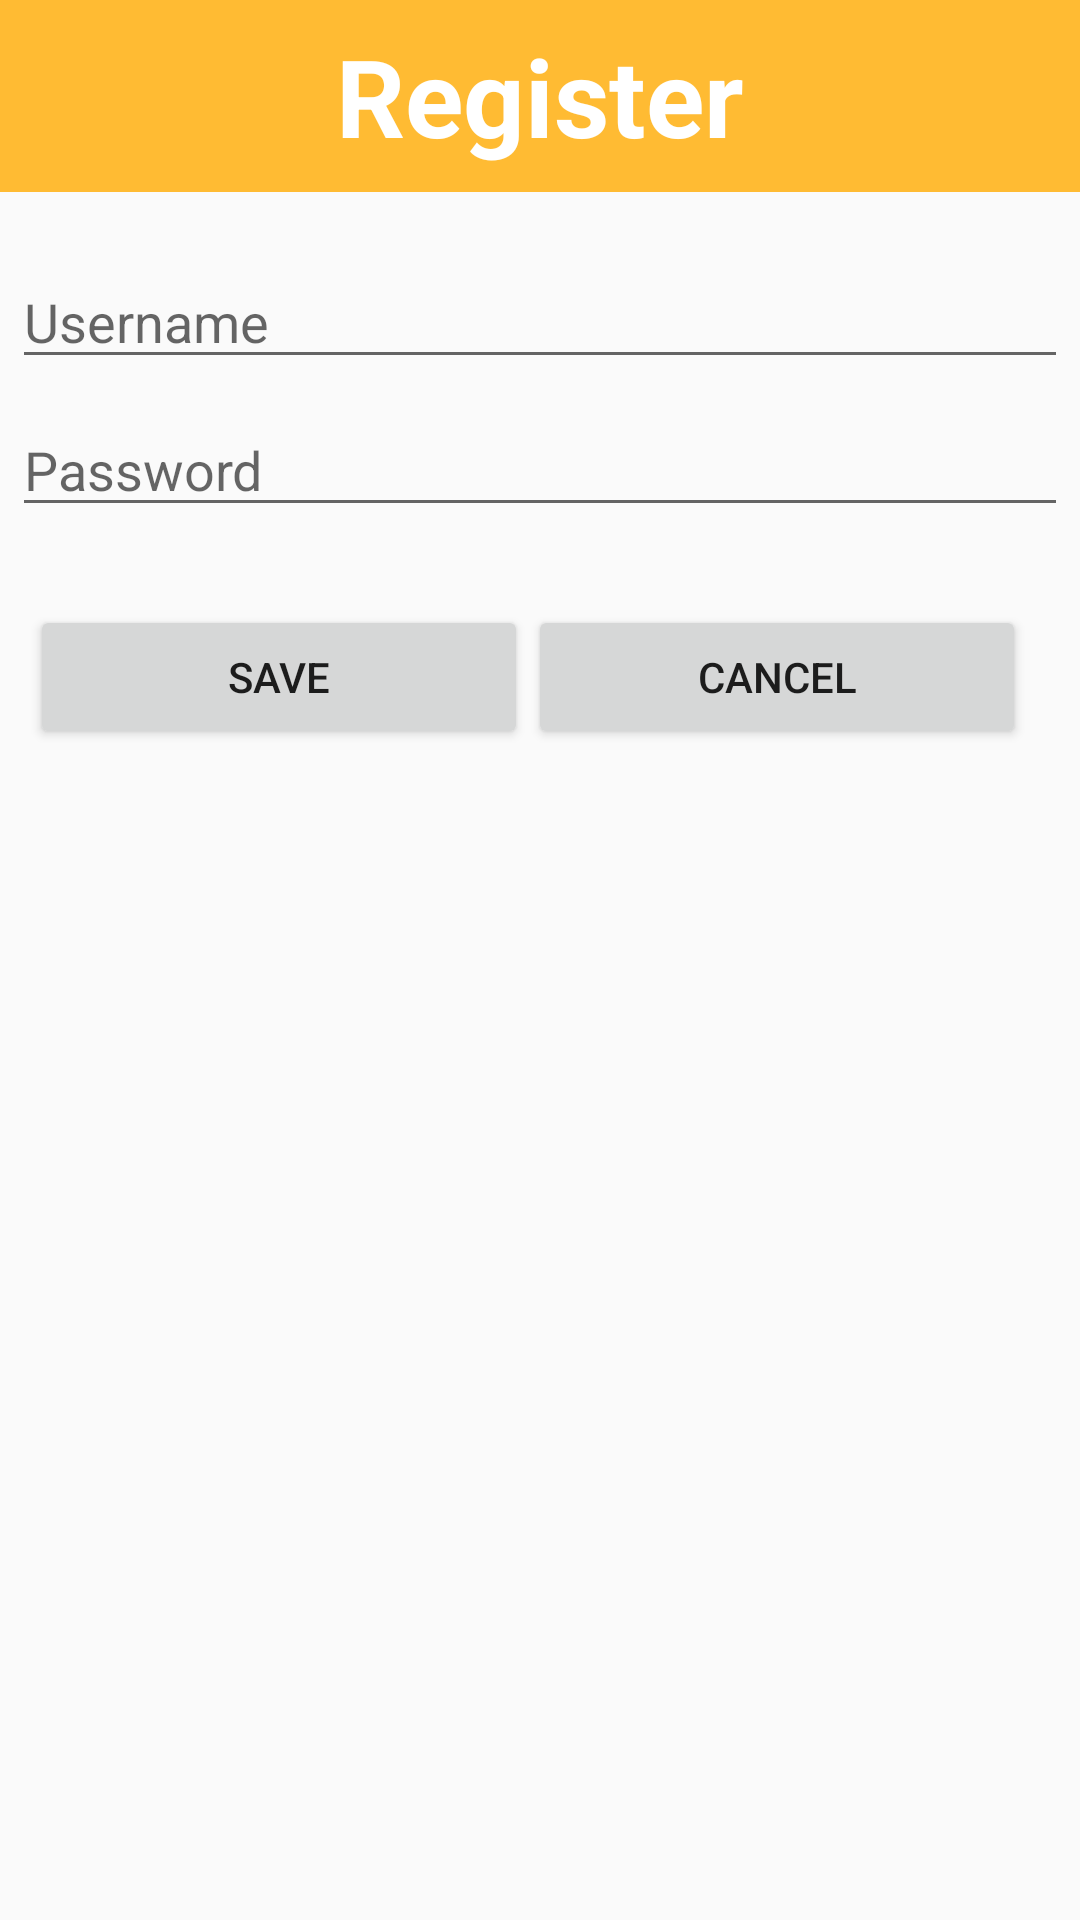

Write the Android layout XML for this screen, with the resource values it uses.
<!-- AndroidManifest.xml: application theme AppTheme -->
<!-- res/layout/new_register_layout.xml -->
<?xml version="1.0" encoding="utf-8"?>
<LinearLayout xmlns:android="http://schemas.android.com/apk/res/android"
    android:layout_width="match_parent"
    android:layout_height="match_parent"
    android:orientation="vertical">


    <TextView
        android:layout_width="match_parent"
        android:layout_height="64dp"
        android:layout_gravity="center_horizontal"
        android:layout_marginBottom="5dp"
        android:autoText="true"
        android:background="#FFFFBB33"
        android:gravity="center"
        android:scaleType="center"
        android:text="@string/registerPage"
        android:textColor="#ffffffff"
        android:textSize="36dp"
        android:textStyle="bold" />


    <EditText
        android:id="@+id/username"
        android:layout_width="match_parent"
        android:layout_height="wrap_content"
        android:layout_marginBottom="4dp"
        android:layout_marginLeft="4dp"
        android:layout_marginRight="4dp"
        android:layout_marginTop="16dp"
        android:hint="@string/user"
        android:inputType="text" />

    <EditText
        android:id="@+id/password"
        android:layout_width="match_parent"
        android:layout_height="wrap_content"
        android:layout_marginBottom="16dp"
        android:layout_marginLeft="4dp"
        android:layout_marginRight="4dp"
        android:layout_marginTop="4dp"
        android:fontFamily="sans-serif"
        android:hint="@string/password"
        android:inputType="numberPassword" />

    <TableLayout xmlns:android="http://schemas.android.com/apk/res/android"
        android:layout_width="wrap_content"
        android:layout_height="wrap_content"
        android:layout_marginLeft="10dp"
        android:layout_marginRight="10dp"
        android:layout_marginTop="10dp"
        android:stretchColumns="0,1">

        <TableRow>

            <Button
                android:id="@+id/saveBtn"
                android:layout_width="wrap_content"
                android:layout_height="wrap_content"
                android:layout_marginBottom="10dp"
                android:text="@string/savePrefer" />

            <Button
                android:id="@+id/cancelBtn"
                android:layout_width="wrap_content"
                android:layout_height="wrap_content"
                android:layout_marginBottom="10dp"
                android:layout_marginRight="8dp"
                android:text="@string/cancel" />

        </TableRow>


    </TableLayout>

</LinearLayout>
<!-- resources referenced by this layout -->
<resources>
  <string name="cancel">Cancel</string>
  <string name="password">Password</string>
  <string name="registerPage">Register</string>
  <string name="savePrefer">Save</string>
  <string name="user">Username</string>
  <style name="AppTheme" parent="Theme.AppCompat.Light.DarkActionBar">
          
  
  
      </style>
</resources>
